Dataset: dataset (GitHub, priyanshusankhala/TEA_pixel-processor-array). Classes: contact, no contact.

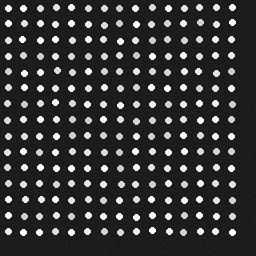
Label: no contact

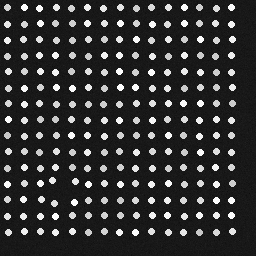
Label: contact

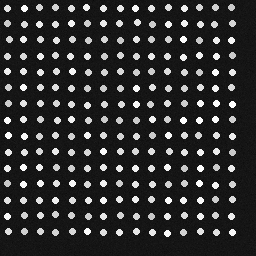
Label: no contact

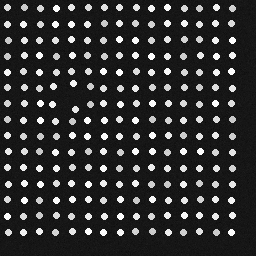
Label: contact

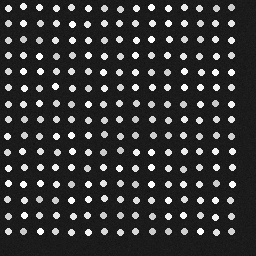
Label: no contact

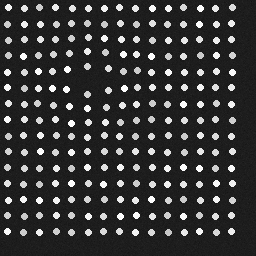
Label: contact
